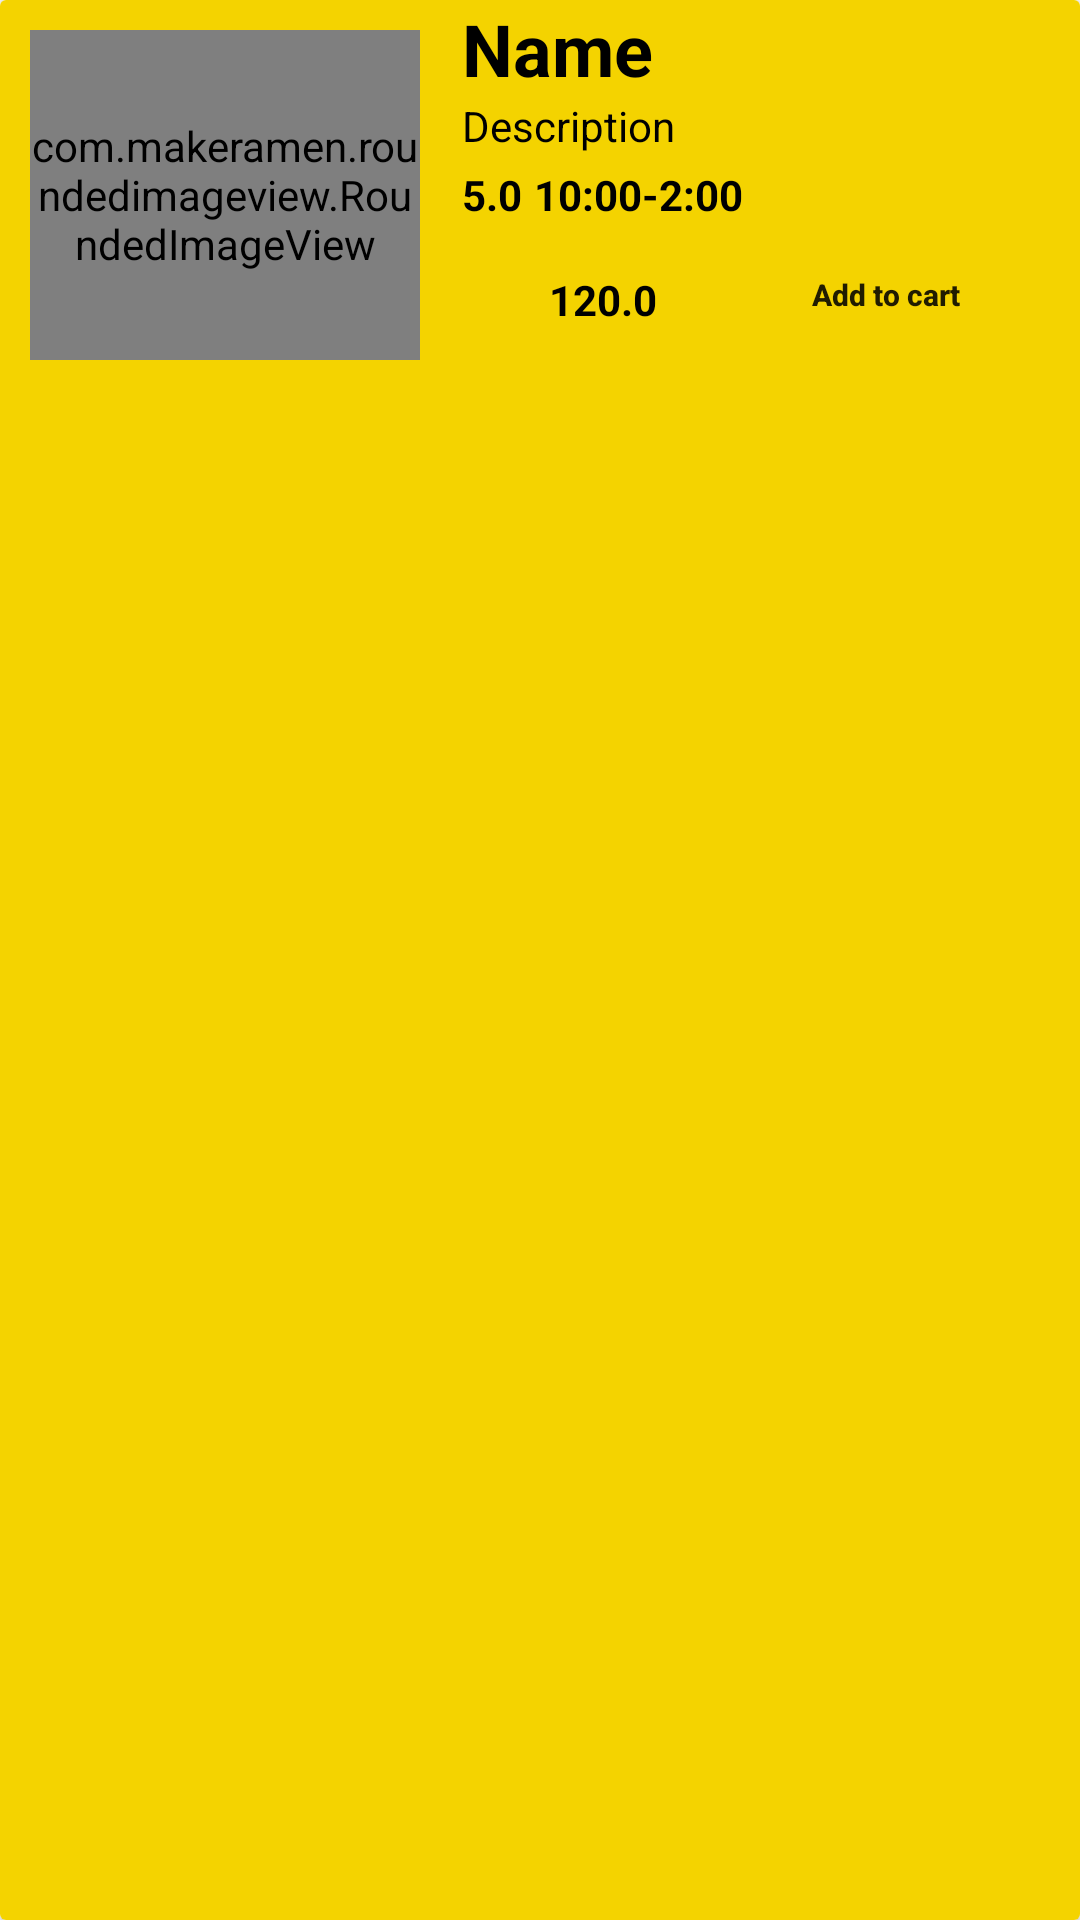

The Android layout XML behind this screen, and the referenced resources:
<!-- AndroidManifest.xml: application theme Theme.ColomboPizzarian -->
<!-- res/layout/dailymenu_item.xml -->
<?xml version="1.0" encoding="utf-8"?>
<androidx.cardview.widget.CardView xmlns:android="http://schemas.android.com/apk/res/android"
    xmlns:tools="http://schemas.android.com/tools"
    android:layout_width="match_parent"
    android:layout_height="180dp"
    xmlns:app="http://schemas.android.com/apk/res-auto"
    android:layout_marginTop="5dp">

    <LinearLayout
        android:layout_width="match_parent"
        android:layout_height="match_parent"
        android:background="@color/colorPrimary"
        android:orientation="horizontal">
<com.makeramen.roundedimageview.RoundedImageView
    android:id="@+id/detailed_img"
    android:layout_width="130dp"
    android:layout_height="110dp"
    android:layout_margin="10dp"
    android:src="@drawable/chilichiken"
    app:riv_corner_radius="24dp"/>

        <LinearLayout
            android:layout_width="match_parent"
            android:layout_height="match_parent"
            android:layout_marginLeft="4dp"
            android:orientation="vertical">

            <TextView
                android:id="@+id/detailed_name"
                android:layout_width="wrap_content"
                android:layout_height="wrap_content"
                android:maxLines="1"
                android:singleLine="true"
                android:text="Name"
                android:textColor="@color/black"
                android:textSize="24sp"
                android:textStyle="bold" />


            <TextView
                android:id="@+id/detailed_des"
                android:layout_width="wrap_content"
                android:layout_height="wrap_content"
                android:ellipsize="end"
                android:maxLines="2"
                android:singleLine="true"
                android:text="Description"
                android:textColor="@color/black" />

            <LinearLayout
                android:layout_width="match_parent"
                android:layout_height="wrap_content"
                android:layout_marginTop="4dp"
                android:orientation="horizontal">

                <TextView
                    android:id="@+id/detailed_rating"
                    android:layout_width="wrap_content"
                    android:layout_height="wrap_content"
                    android:text="5.0"
                    android:textColor="@color/black"
                    android:textStyle="bold" />

                <TextView
                    android:id="@+id/detailed_timing"
                    android:layout_width="wrap_content"
                    android:layout_height="wrap_content"
                    android:layout_marginLeft="4dp"
                    android:text="10:00-2:00"
                    android:textColor="@color/black"
                    android:textStyle="bold" />
            </LinearLayout>

            <androidx.constraintlayout.widget.ConstraintLayout
                android:layout_width="match_parent"
                android:layout_height="wrap_content">

                <TextView
                    android:id="@+id/detailed_price"
                    android:layout_width="wrap_content"
                    android:layout_height="wrap_content"
                    android:layout_marginTop="16dp"
                    android:layout_marginEnd="28dp"
                    android:text="120.0"
                    android:textColor="@color/black"
                    android:textStyle="bold"
                    app:layout_constraintEnd_toStartOf="@+id/button5"
                    app:layout_constraintTop_toTopOf="parent" />

                <Button
                    android:id="@+id/button5"
                    android:layout_width="97dp"
                    android:layout_height="wrap_content"
                    android:layout_marginEnd="16dp"
                    android:background="@drawable/btn_bg"
                    android:text="Add to cart"
                    android:textAllCaps="false"
                    android:textSize="10sp"
                    android:textStyle="bold"
                    app:layout_constraintEnd_toEndOf="parent"
                    app:layout_constraintTop_toTopOf="parent" />

            </androidx.constraintlayout.widget.ConstraintLayout>


        </LinearLayout>


    </LinearLayout>


</androidx.cardview.widget.CardView>
<!-- resources referenced by this layout -->
<resources>
  <color name="black">#FF000000</color>
  <color name="colorPrimary">#f4d300</color>
  <style name="Theme.ColomboPizzarian" parent="Theme.MaterialComponents.DayNight.NoActionBar">
          
          <item name="colorPrimary">@color/purple_500</item>
          <item name="colorPrimaryVariant">@color/purple_700</item>
          <item name="colorOnPrimary">@color/white</item>
          
          <item name="colorSecondary">@color/teal_200</item>
          <item name="colorSecondaryVariant">@color/teal_700</item>
          <item name="colorOnSecondary">@color/black</item>
          
          <item name="android:statusBarColor" tools:targetApi="l">?attr/colorPrimaryVariant</item>
          
      </style>
  <color name="purple_500">#FF6200EE</color>
  <color name="purple_700">#FF3700B3</color>
  <color name="white">#FFFFFFFF</color>
  <color name="teal_200">#FF03DAC5</color>
  <color name="teal_700">#FF018786</color>
</resources>
